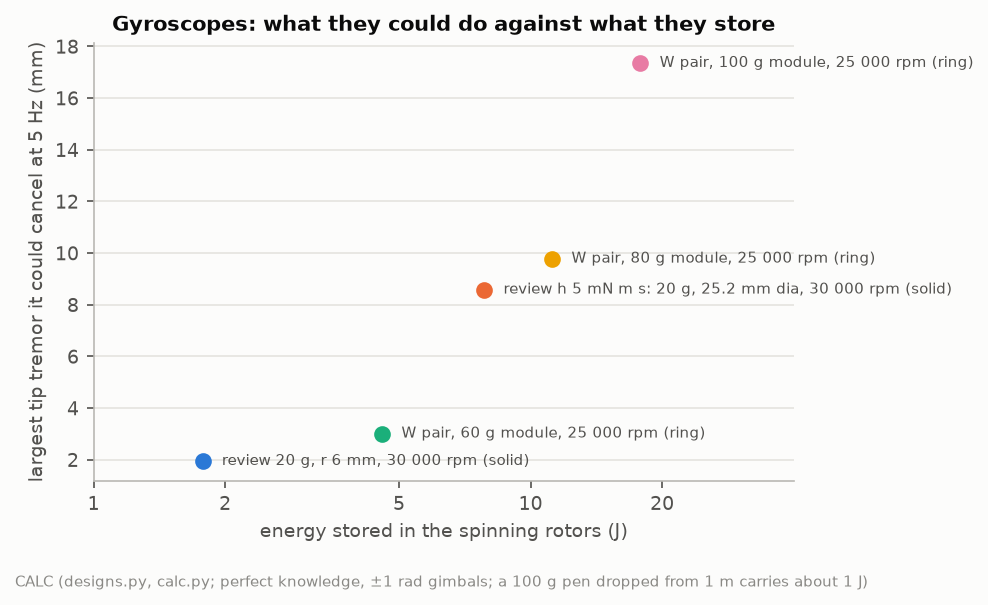

Values plotted in this chart, from the file beside it:
design, E_stored_J, cancellable_5Hz_mm, h_Nms
review 20 g, r 6 mm, 30 000 rpm (solid), 1.777, 1.946, 0.001131
review h 5 mN m s: 20 g, 25.2 mm dia, 30…, 7.834, 8.581, 0.004988
study W turret pair, 60 g module, 25 000…, 4.576, 3.007, 0.001748
study W turret pair, 80 g module, 25 000…, 11.21, 9.779, 0.004281
study W turret pair, 100 g module, 25 00…, 17.84, 17.35, 0.006814
